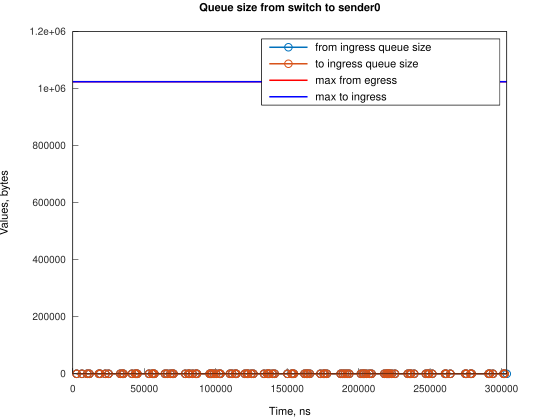

The table this chart was drawn from, first rows:
Time, from_ingress_queue_size, to_ingress_queue_size
2683, 1, nan
2683, 0, 0
6404, 1, 0
6404, 0, 0
10132, 1, 0
10132, 0, 0
11623, 1, 0
11623, 0, 0
18330, 1, 0
18330, 0, 0
19070, 1, 0
19070, 0, 0
22800, 1, 0
22800, 0, 0
25033, 1, 0
25033, 0, 0
33228, 1, 0
33228, 0, 0
34716, 1, 0
34716, 0, 0
35464, 1, 0
35464, 0, 0
41423, 1, 0
41423, 0, 0
43661, 1, 0
43662, 0, 0
44404, 1, 0
44405, 0, 0
45151, 1, 0
45151, 0, 0
53344, 1, 0
53344, 0, 0
55577, 1, 0
55577, 0, 0
56325, 1, 0
56326, 0, 0
57070, 1, 0
57071, 0, 0
64520, 1, 0
64520, 0, 0
66012, 1, 0
66012, 0, 0
68243, 1, 0
68243, 0, 0
69738, 1, 0
69738, 0, 0
70482, 1, 0
70482, 0, 0
78676, 1, 0
78676, 0, 0
80914, 1, 0
80914, 0, 0
81659, 1, 0
81660, 0, 0
83894, 1, 0
83894, 0, 0
86130, 1, 0
86130, 0, 0
86873, 1, 0
86873, 0, 0
... 146 more rows
